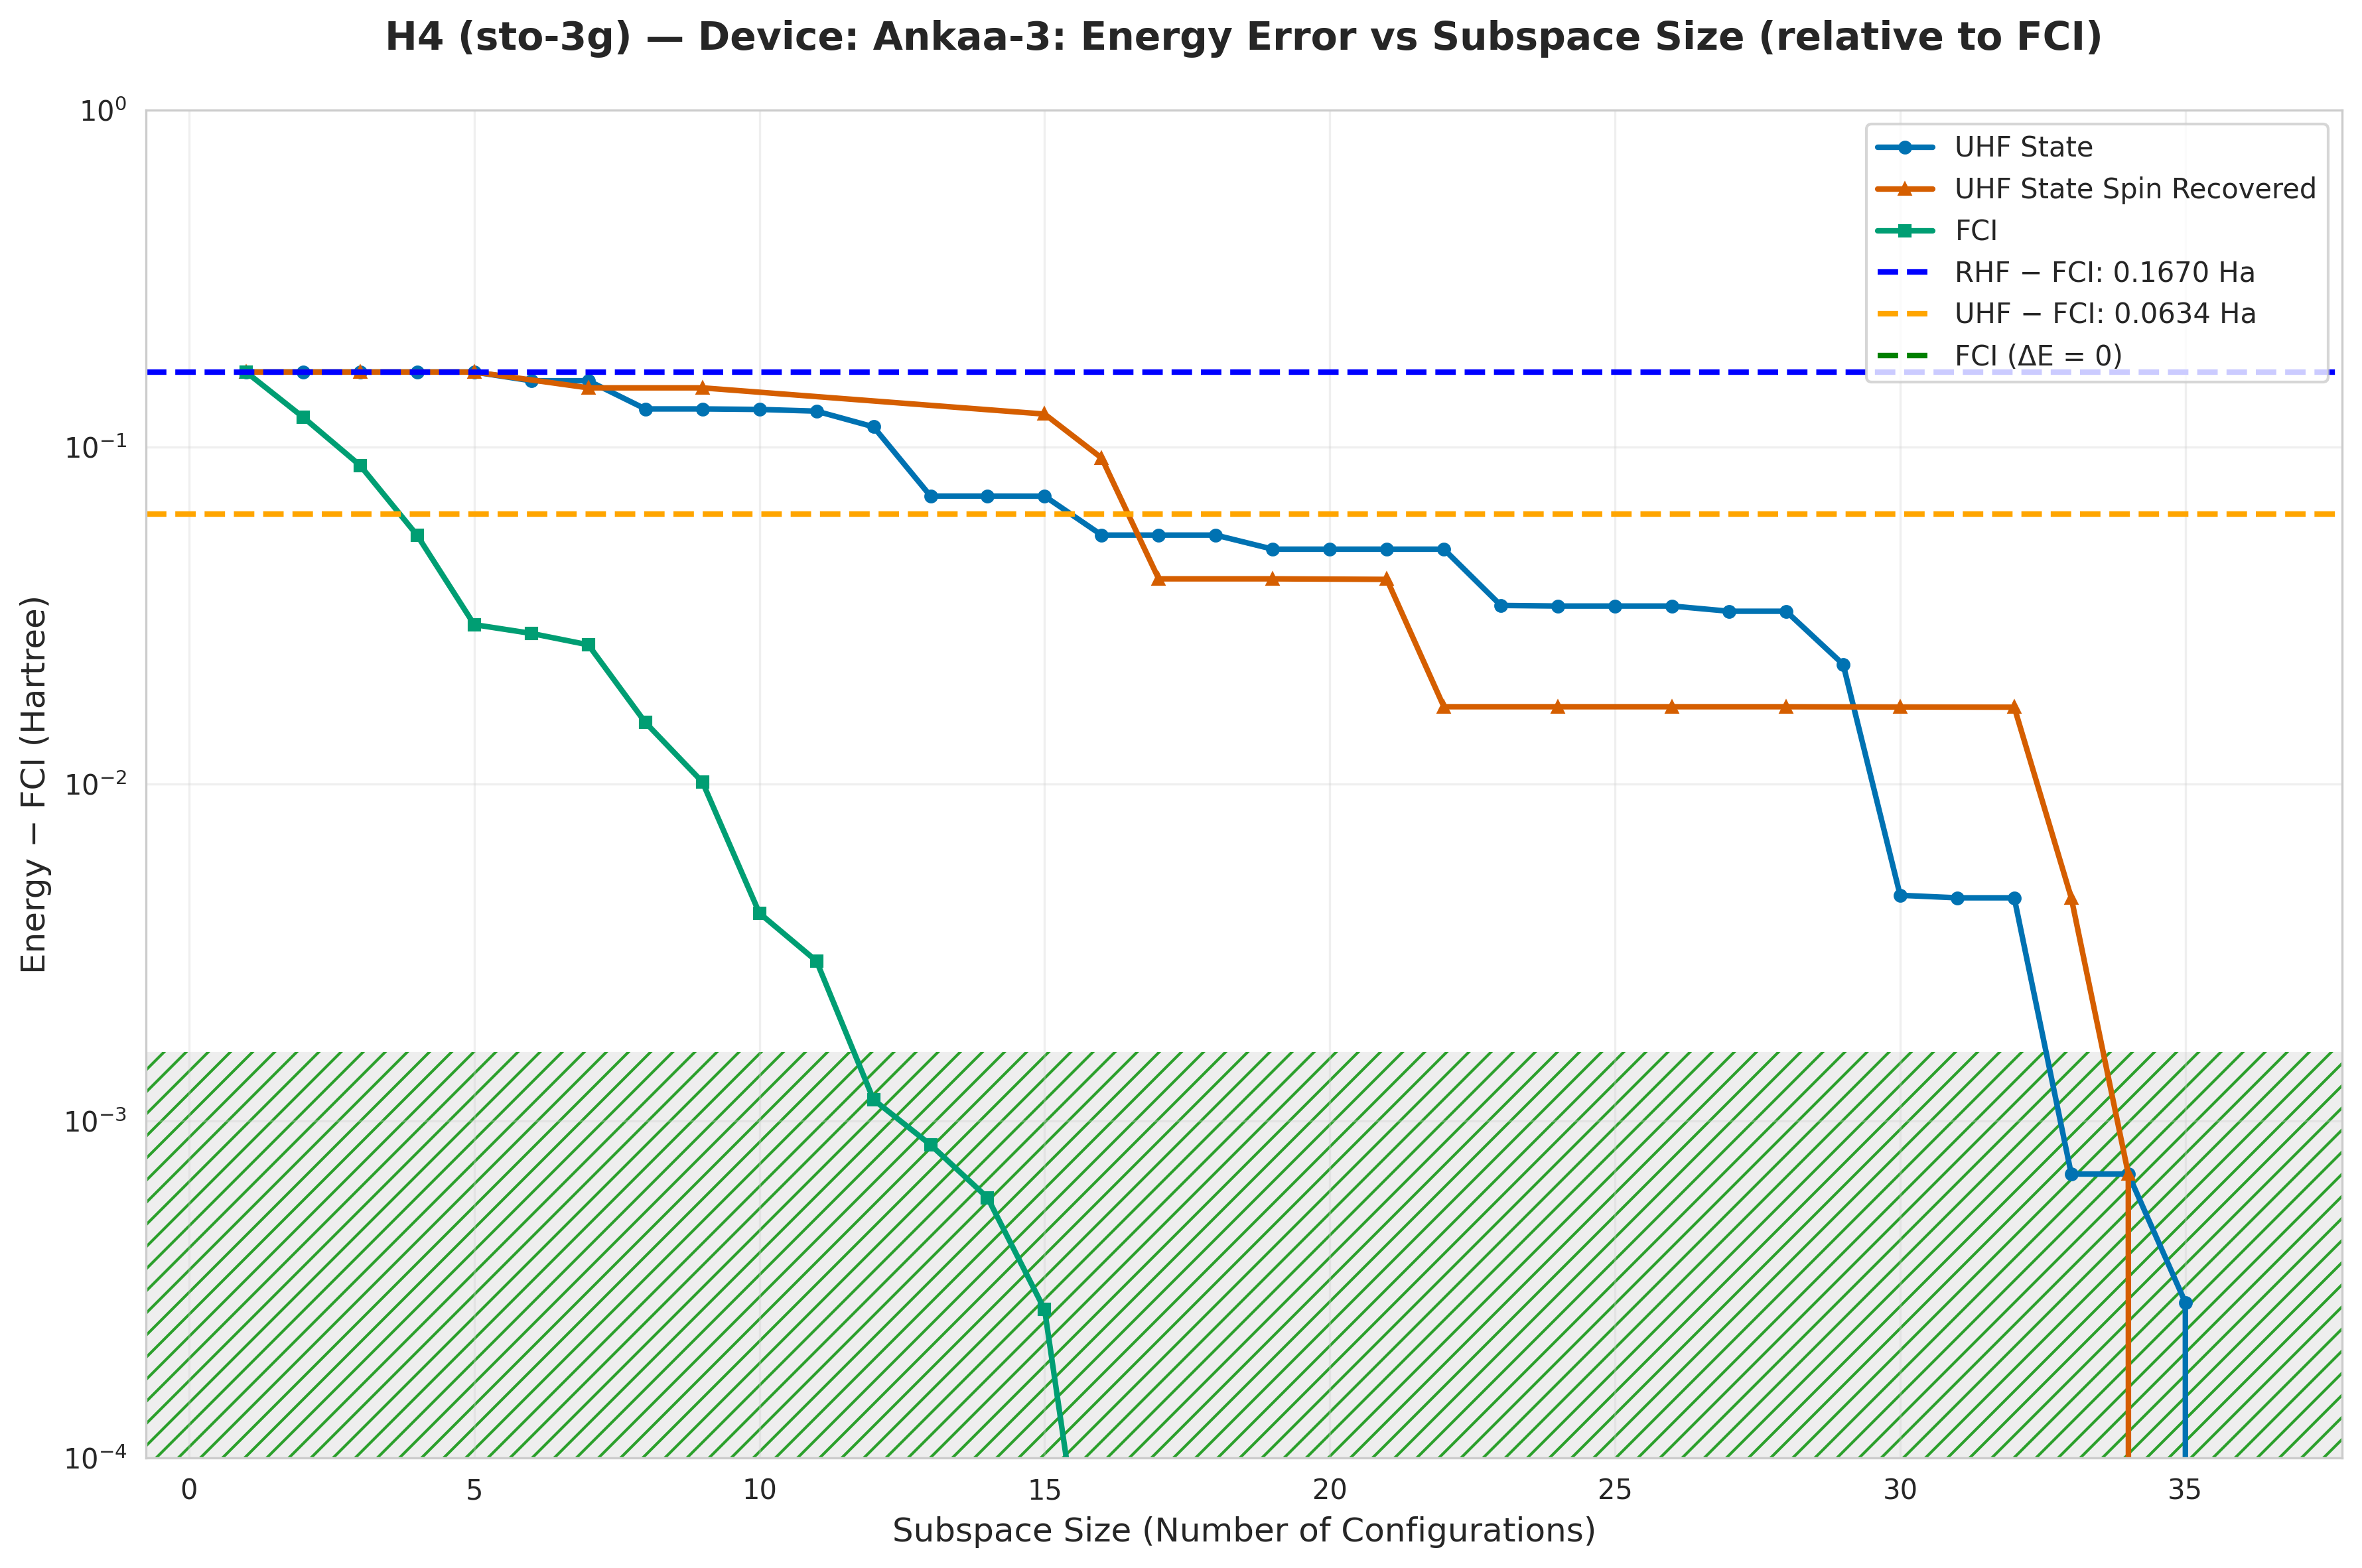

The file beside this chart, header and first rows:
subspace_size, qsci_energy, qsci_S2, spin_symm_energy, spin_symm_S2, fci_subspace_energy, mean_sample_number
1, -1.829, 0.0, -1.829, 0.0, -1.829, 4.427
2, -1.829, 9.228394691803973e-31, -1.829, 9.228394691803973e-31, -1.874, 6.862
3, -1.829, 0.0, -1.829, 0.0, -1.908, 6.862
4, -1.829, 0.0, -1.829, 0.0, -1.941, 12.33
5, -1.829, 1.2764895828233838e-10, -1.829, 0.0, -1.966, 12.33
6, -1.839, 0.02982, -1.829, 0.0, -1.968, 16.95
7, -1.839, 0.02982, -1.846, 2.0, -1.97, 16.95
8, -1.866, 0.06036, -1.846, 2, -1.981, 17.77
9, -1.866, 0.06036, -1.846, 2, -1.986, 17.77
10, -1.867, 0.05496, -1.846, 2, -1.992, 18.48
11, -1.868, 0.08198, -1.846, 2, -1.993, 18.48
12, -1.881, 0.04308, -1.854, 0.03195, -1.995, 18.48
13, -1.925, 0.05337, -1.861, 0.05294, -1.995, 18.48
14, -1.925, 0.05337, -1.865, 0.139, -1.996, 18.48
15, -1.925, 0.05232, -1.871, 1.5892535630878059e-18, -1.996, 18.48
16, -1.941, 0.05972, -1.903, 1.5405716954853993e-18, -1.996, 26.93
17, -1.941, 0.05972, -1.956, -4.15060964570624e-18, -1.996, 43.23
18, -1.941, 0.05972, -1.956, 1.3995925355686979e-18, -1.996, 46.6
19, -1.946, 0.07077, -1.956, 2.0461079729169994e-30, -1.996, 46.6
20, -1.946, 0.07077, -1.956, 0.0002965, -1.996, 52.94
21, -1.946, 0.07077, -1.956, 4.807121141190541e-31, -1.996, 52.94
22, -1.946, 0.07077, -1.979, -9.122376414633168e-18, -1.996, 61.28
23, -1.962, 0.1967, -1.979, 2.6149777656275595e-18, -1.996, 67.09
24, -1.962, 0.1953, -1.979, -9.731052208440776e-19, -1.996, 67.09
25, -1.962, 0.1953, -1.979, 6.6876732393705e-19, -1.996, 82.79
26, -1.962, 0.1953, -1.979, 8.149271193789213e-18, -1.996, 82.79
27, -1.964, 0.1879, -1.979, 6.687673239362611e-19, -1.996, 165.6
28, -1.964, 0.1879, -1.979, -4.561188207316627e-18, -1.996, 165.6
29, -1.973, 0.2045, -1.979, -3.8924208833808095e-18, -1.996, 228.9
30, -1.991, 0.0001689, -1.979, 4.7511474818911836e-05, -1.996, 228.9
31, -1.992, 8.505352348755015e-19, -1.979, 3.6008849307819794e-18, -1.996, 228.9
32, -1.992, 1.0016724509904495e-18, -1.979, -5.5391437335385374e-18, -1.996, 228.9
33, -1.995, 9.614242282381081e-31, -1.992, 3.855552587857845e-18, -1.996, 409.6
34, -1.995, 1.2818989709841442e-30, -1.995, 1.7794583237425845e-18, -1.996, 707.5
35, -1.996, 0.0008755, -1.996, 0.0008755, -1.996, 1112
36, -1.996, 1.873544649899903e-30, -1.996, 1.1339875512552045e-30, -1.996, 1112
